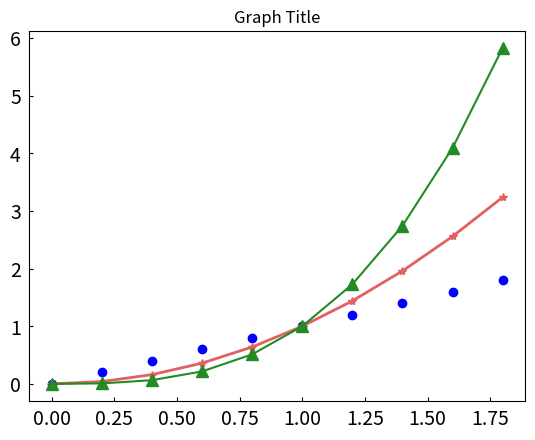

The script that saved this image:
import matplotlib.pyplot as plt
import numpy as np

x = np.arange(0, 2, 0.2)

plt.plot(x, x, 'bo')
plt.plot(x, x**2, color='#e35f62', marker='*', linewidth=2)
plt.plot(x, x**3, color='forestgreen', marker='^', markersize=9)

plt.tick_params(axis='both', direction='in', length=3, pad=6, labelsize=14)
plt.title('Graph Title')

plt.show()